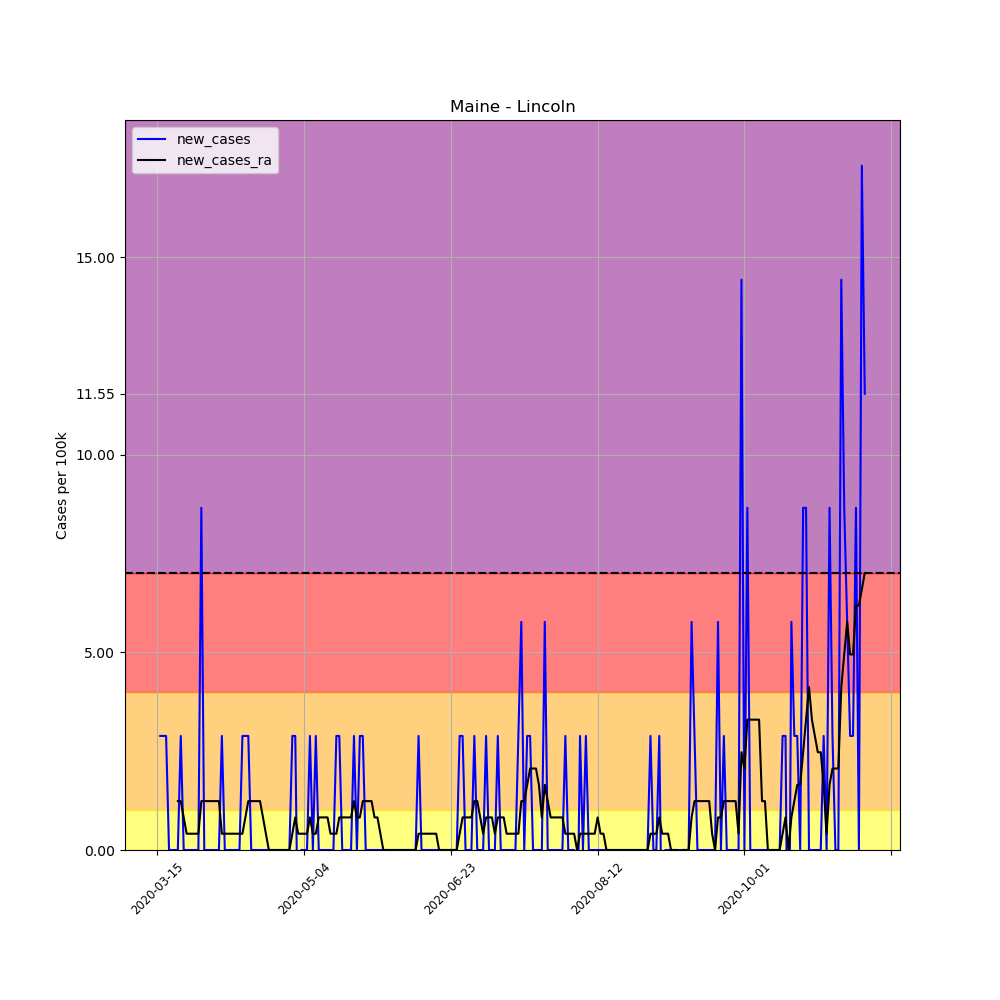

Source data for this figure (header and first rows):
, date, county, state, fips, cases, deaths, COUNTY, STNAME, CTYNAME, POPESTIMATE2019, per_100k, per_100k_ra, new_cases, new_cases_ra
96894, 2020-03-15, Lincoln, Maine, 23015, 1, 0, 15, Maine, Lincoln, 34634, 2.887, , , 
96895, 2020-03-16, Lincoln, Maine, 23015, 2, 0, 15, Maine, Lincoln, 34634, 5.775, , 2.887, 
96896, 2020-03-17, Lincoln, Maine, 23015, 3, 0, 15, Maine, Lincoln, 34634, 8.662, , 2.887, 
96897, 2020-03-18, Lincoln, Maine, 23015, 4, 0, 15, Maine, Lincoln, 34634, 11.55, , 2.887, 
96898, 2020-03-19, Lincoln, Maine, 23015, 4, 0, 15, Maine, Lincoln, 34634, 11.55, , 0.0, 
96899, 2020-03-20, Lincoln, Maine, 23015, 4, 0, 15, Maine, Lincoln, 34634, 11.55, , 0.0, 
96900, 2020-03-21, Lincoln, Maine, 23015, 4, 0, 15, Maine, Lincoln, 34634, 11.55, 9.074, 0.0, 
96901, 2020-03-22, Lincoln, Maine, 23015, 4, 0, 15, Maine, Lincoln, 34634, 11.55, 10.31, 0.0, 1.237
96902, 2020-03-23, Lincoln, Maine, 23015, 5, 0, 15, Maine, Lincoln, 34634, 14.44, 11.55, 2.887, 1.237
96903, 2020-03-24, Lincoln, Maine, 23015, 5, 0, 15, Maine, Lincoln, 34634, 14.44, 12.37, 0.0, 0.825
96904, 2020-03-25, Lincoln, Maine, 23015, 5, 0, 15, Maine, Lincoln, 34634, 14.44, 12.79, 0.0, 0.4125
96905, 2020-03-26, Lincoln, Maine, 23015, 5, 0, 15, Maine, Lincoln, 34634, 14.44, 13.2, 0.0, 0.4125
96906, 2020-03-27, Lincoln, Maine, 23015, 5, 0, 15, Maine, Lincoln, 34634, 14.44, 13.61, 0.0, 0.4125
96907, 2020-03-28, Lincoln, Maine, 23015, 5, 0, 15, Maine, Lincoln, 34634, 14.44, 14.02, 0.0, 0.4125
96908, 2020-03-29, Lincoln, Maine, 23015, 5, 0, 15, Maine, Lincoln, 34634, 14.44, 14.44, 0.0, 0.4125
96909, 2020-03-30, Lincoln, Maine, 23015, 8, 0, 15, Maine, Lincoln, 34634, 23.1, 15.67, 8.662, 1.237
96910, 2020-03-31, Lincoln, Maine, 23015, 8, 0, 15, Maine, Lincoln, 34634, 23.1, 16.91, 0.0, 1.237
96911, 2020-04-01, Lincoln, Maine, 23015, 8, 0, 15, Maine, Lincoln, 34634, 23.1, 18.15, 0.0, 1.237
96912, 2020-04-02, Lincoln, Maine, 23015, 8, 0, 15, Maine, Lincoln, 34634, 23.1, 19.39, 0.0, 1.237
96913, 2020-04-03, Lincoln, Maine, 23015, 8, 0, 15, Maine, Lincoln, 34634, 23.1, 20.62, 0.0, 1.237
96914, 2020-04-04, Lincoln, Maine, 23015, 8, 0, 15, Maine, Lincoln, 34634, 23.1, 21.86, 0.0, 1.237
96915, 2020-04-05, Lincoln, Maine, 23015, 8, 0, 15, Maine, Lincoln, 34634, 23.1, 23.1, 0.0, 1.237
96916, 2020-04-06, Lincoln, Maine, 23015, 9, 0, 15, Maine, Lincoln, 34634, 25.99, 23.51, 2.887, 0.4125
96917, 2020-04-07, Lincoln, Maine, 23015, 9, 0, 15, Maine, Lincoln, 34634, 25.99, 23.92, 0.0, 0.4125
96918, 2020-04-08, Lincoln, Maine, 23015, 9, 0, 15, Maine, Lincoln, 34634, 25.99, 24.34, 0.0, 0.4125
96919, 2020-04-09, Lincoln, Maine, 23015, 9, 0, 15, Maine, Lincoln, 34634, 25.99, 24.75, 0.0, 0.4125
96920, 2020-04-10, Lincoln, Maine, 23015, 9, 0, 15, Maine, Lincoln, 34634, 25.99, 25.16, 0.0, 0.4125
96921, 2020-04-11, Lincoln, Maine, 23015, 9, 0, 15, Maine, Lincoln, 34634, 25.99, 25.57, 0.0, 0.4125
96922, 2020-04-12, Lincoln, Maine, 23015, 9, 0, 15, Maine, Lincoln, 34634, 25.99, 25.99, 0.0, 0.4125
96923, 2020-04-13, Lincoln, Maine, 23015, 10, 0, 15, Maine, Lincoln, 34634, 28.87, 26.4, 2.887, 0.4125
96924, 2020-04-14, Lincoln, Maine, 23015, 11, 0, 15, Maine, Lincoln, 34634, 31.76, 27.22, 2.887, 0.825
96925, 2020-04-15, Lincoln, Maine, 23015, 12, 0, 15, Maine, Lincoln, 34634, 34.65, 28.46, 2.887, 1.237
96926, 2020-04-16, Lincoln, Maine, 23015, 12, 0, 15, Maine, Lincoln, 34634, 34.65, 29.7, 0.0, 1.237
96927, 2020-04-17, Lincoln, Maine, 23015, 12, 0, 15, Maine, Lincoln, 34634, 34.65, 30.94, 0.0, 1.237
96928, 2020-04-18, Lincoln, Maine, 23015, 12, 0, 15, Maine, Lincoln, 34634, 34.65, 32.17, 0.0, 1.237
96929, 2020-04-19, Lincoln, Maine, 23015, 12, 0, 15, Maine, Lincoln, 34634, 34.65, 33.41, 0.0, 1.237
96930, 2020-04-20, Lincoln, Maine, 23015, 12, 0, 15, Maine, Lincoln, 34634, 34.65, 34.24, 0.0, 0.825
96931, 2020-04-21, Lincoln, Maine, 23015, 12, 0, 15, Maine, Lincoln, 34634, 34.65, 34.65, 0.0, 0.4125
96932, 2020-04-22, Lincoln, Maine, 23015, 12, 0, 15, Maine, Lincoln, 34634, 34.65, 34.65, 0.0, 0.0
96933, 2020-04-23, Lincoln, Maine, 23015, 12, 0, 15, Maine, Lincoln, 34634, 34.65, 34.65, 0.0, 0.0
96934, 2020-04-24, Lincoln, Maine, 23015, 12, 0, 15, Maine, Lincoln, 34634, 34.65, 34.65, 0.0, 0.0
96935, 2020-04-25, Lincoln, Maine, 23015, 12, 0, 15, Maine, Lincoln, 34634, 34.65, 34.65, 0.0, 0.0
96936, 2020-04-26, Lincoln, Maine, 23015, 12, 0, 15, Maine, Lincoln, 34634, 34.65, 34.65, 0.0, 0.0
96937, 2020-04-27, Lincoln, Maine, 23015, 12, 0, 15, Maine, Lincoln, 34634, 34.65, 34.65, 0.0, 0.0
96938, 2020-04-28, Lincoln, Maine, 23015, 12, 0, 15, Maine, Lincoln, 34634, 34.65, 34.65, 0.0, 0.0
96939, 2020-04-29, Lincoln, Maine, 23015, 12, 0, 15, Maine, Lincoln, 34634, 34.65, 34.65, 0.0, 0.0
96940, 2020-04-30, Lincoln, Maine, 23015, 13, 0, 15, Maine, Lincoln, 34634, 37.54, 35.06, 2.887, 0.4125
96941, 2020-05-01, Lincoln, Maine, 23015, 14, 0, 15, Maine, Lincoln, 34634, 40.42, 35.89, 2.887, 0.825
96942, 2020-05-02, Lincoln, Maine, 23015, 13, 0, 15, Maine, Lincoln, 34634, 37.54, 36.3, -2.887, 0.4125
96943, 2020-05-03, Lincoln, Maine, 23015, 13, 0, 15, Maine, Lincoln, 34634, 37.54, 36.71, 0.0, 0.4125
96944, 2020-05-04, Lincoln, Maine, 23015, 13, 0, 15, Maine, Lincoln, 34634, 37.54, 37.12, 0.0, 0.4125
96945, 2020-05-05, Lincoln, Maine, 23015, 13, 0, 15, Maine, Lincoln, 34634, 37.54, 37.54, 0.0, 0.4125
96946, 2020-05-06, Lincoln, Maine, 23015, 14, 0, 15, Maine, Lincoln, 34634, 40.42, 38.36, 2.887, 0.825
96947, 2020-05-07, Lincoln, Maine, 23015, 14, 0, 15, Maine, Lincoln, 34634, 40.42, 38.77, 0.0, 0.4125
96948, 2020-05-08, Lincoln, Maine, 23015, 15, 0, 15, Maine, Lincoln, 34634, 43.31, 39.19, 2.887, 0.4125
96949, 2020-05-09, Lincoln, Maine, 23015, 15, 0, 15, Maine, Lincoln, 34634, 43.31, 40.01, 0.0, 0.825
96950, 2020-05-10, Lincoln, Maine, 23015, 15, 0, 15, Maine, Lincoln, 34634, 43.31, 40.84, 0.0, 0.825
96951, 2020-05-11, Lincoln, Maine, 23015, 15, 0, 15, Maine, Lincoln, 34634, 43.31, 41.66, 0.0, 0.825
96952, 2020-05-12, Lincoln, Maine, 23015, 15, 0, 15, Maine, Lincoln, 34634, 43.31, 42.49, 0.0, 0.825
96953, 2020-05-13, Lincoln, Maine, 23015, 15, 0, 15, Maine, Lincoln, 34634, 43.31, 42.9, 0.0, 0.4125
... 182 more rows
